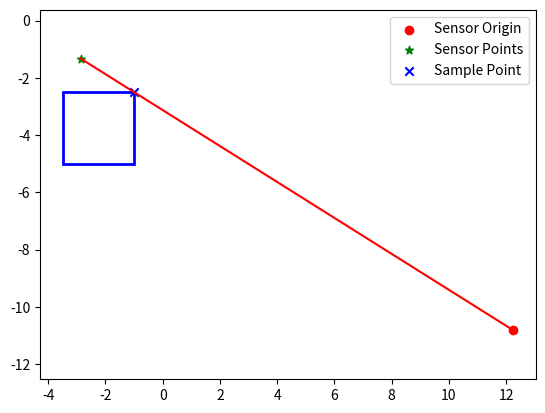

Write Python code to recreate this figure.
import matplotlib.patches as patches
import matplotlib.pyplot as plt
import numpy as np


map_min = [-3.5, -5]
map_max = [-1, -2.5]
sensor_position = [12.254099, -10.823638]
point = [-2.8644285, -1.3291464]
sample = [-1.0000247, -2.499999]

fig, ax = plt.subplots()
ax.add_patch(
    patches.Rectangle(
        np.array(map_min),
        map_max[0] - map_min[0],
        map_max[1] - map_min[1],
        fill=False,
        color="blue",
        linewidth=2,
    )
)
plt.plot([sensor_position[0], point[0]], [sensor_position[1], point[1]], "r-")
plt.scatter(sensor_position[0], sensor_position[1], marker="o", color="r", label="Sensor Origin")
plt.scatter(point[0], point[1], marker="*", color="g", label="Sensor Points")
plt.scatter(sample[0], sample[1], marker="x", color="b", label="Sample Point")
plt.legend()
plt.axis("equal")
plt.show()
